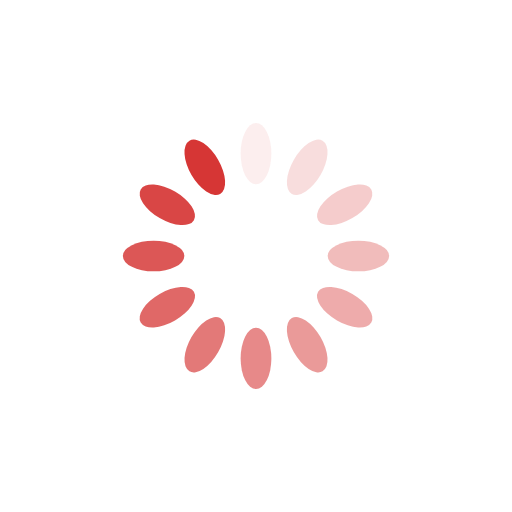
t = 0.00 s
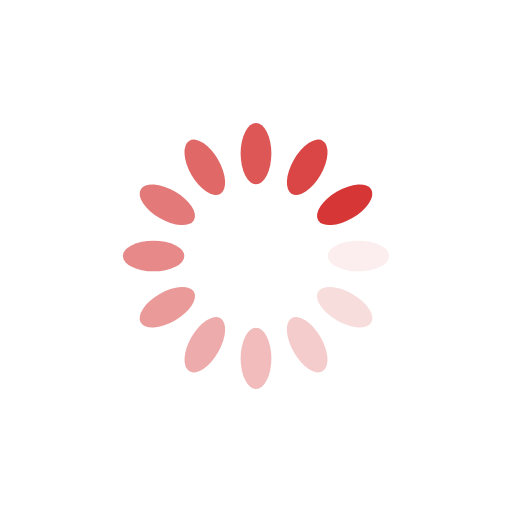
t = 0.25 s
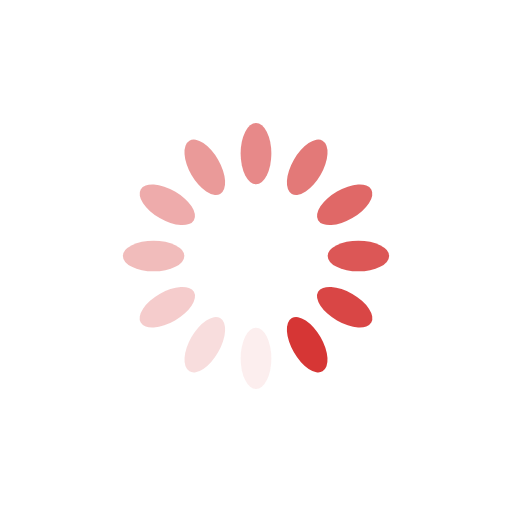
t = 0.50 s
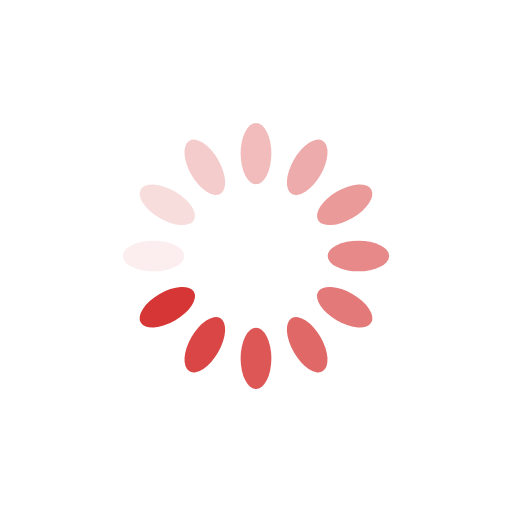
t = 0.75 s

The animated SVG that drew these frames (rendered in a browser with its animation timeline set to each time). Animation: 12 SMIL elements (animate=12); one cycle of 1.00 s, repeats indefinitely.

<?xml version="1.0" encoding="utf-8"?>
<svg xmlns="http://www.w3.org/2000/svg" xmlns:xlink="http://www.w3.org/1999/xlink" style="margin: auto; background: none; display: block; shape-rendering: auto;" width="200px" height="200px" viewBox="0 0 100 100" preserveAspectRatio="xMidYMid">
<g transform="rotate(0 50 50)">
  <rect x="47" y="24" rx="3" ry="6" width="6" height="12" fill="#d63635">
    <animate attributeName="opacity" values="1;0" keyTimes="0;1" dur="1s" begin="-0.9166666666666666s" repeatCount="indefinite"></animate>
  </rect>
</g><g transform="rotate(30 50 50)">
  <rect x="47" y="24" rx="3" ry="6" width="6" height="12" fill="#d63635">
    <animate attributeName="opacity" values="1;0" keyTimes="0;1" dur="1s" begin="-0.8333333333333334s" repeatCount="indefinite"></animate>
  </rect>
</g><g transform="rotate(60 50 50)">
  <rect x="47" y="24" rx="3" ry="6" width="6" height="12" fill="#d63635">
    <animate attributeName="opacity" values="1;0" keyTimes="0;1" dur="1s" begin="-0.75s" repeatCount="indefinite"></animate>
  </rect>
</g><g transform="rotate(90 50 50)">
  <rect x="47" y="24" rx="3" ry="6" width="6" height="12" fill="#d63635">
    <animate attributeName="opacity" values="1;0" keyTimes="0;1" dur="1s" begin="-0.6666666666666666s" repeatCount="indefinite"></animate>
  </rect>
</g><g transform="rotate(120 50 50)">
  <rect x="47" y="24" rx="3" ry="6" width="6" height="12" fill="#d63635">
    <animate attributeName="opacity" values="1;0" keyTimes="0;1" dur="1s" begin="-0.5833333333333334s" repeatCount="indefinite"></animate>
  </rect>
</g><g transform="rotate(150 50 50)">
  <rect x="47" y="24" rx="3" ry="6" width="6" height="12" fill="#d63635">
    <animate attributeName="opacity" values="1;0" keyTimes="0;1" dur="1s" begin="-0.5s" repeatCount="indefinite"></animate>
  </rect>
</g><g transform="rotate(180 50 50)">
  <rect x="47" y="24" rx="3" ry="6" width="6" height="12" fill="#d63635">
    <animate attributeName="opacity" values="1;0" keyTimes="0;1" dur="1s" begin="-0.4166666666666667s" repeatCount="indefinite"></animate>
  </rect>
</g><g transform="rotate(210 50 50)">
  <rect x="47" y="24" rx="3" ry="6" width="6" height="12" fill="#d63635">
    <animate attributeName="opacity" values="1;0" keyTimes="0;1" dur="1s" begin="-0.3333333333333333s" repeatCount="indefinite"></animate>
  </rect>
</g><g transform="rotate(240 50 50)">
  <rect x="47" y="24" rx="3" ry="6" width="6" height="12" fill="#d63635">
    <animate attributeName="opacity" values="1;0" keyTimes="0;1" dur="1s" begin="-0.25s" repeatCount="indefinite"></animate>
  </rect>
</g><g transform="rotate(270 50 50)">
  <rect x="47" y="24" rx="3" ry="6" width="6" height="12" fill="#d63635">
    <animate attributeName="opacity" values="1;0" keyTimes="0;1" dur="1s" begin="-0.16666666666666666s" repeatCount="indefinite"></animate>
  </rect>
</g><g transform="rotate(300 50 50)">
  <rect x="47" y="24" rx="3" ry="6" width="6" height="12" fill="#d63635">
    <animate attributeName="opacity" values="1;0" keyTimes="0;1" dur="1s" begin="-0.08333333333333333s" repeatCount="indefinite"></animate>
  </rect>
</g><g transform="rotate(330 50 50)">
  <rect x="47" y="24" rx="3" ry="6" width="6" height="12" fill="#d63635">
    <animate attributeName="opacity" values="1;0" keyTimes="0;1" dur="1s" begin="0s" repeatCount="indefinite"></animate>
  </rect>
</g>
<!-- [ldio] generated by https://loading.io/ --></svg>
